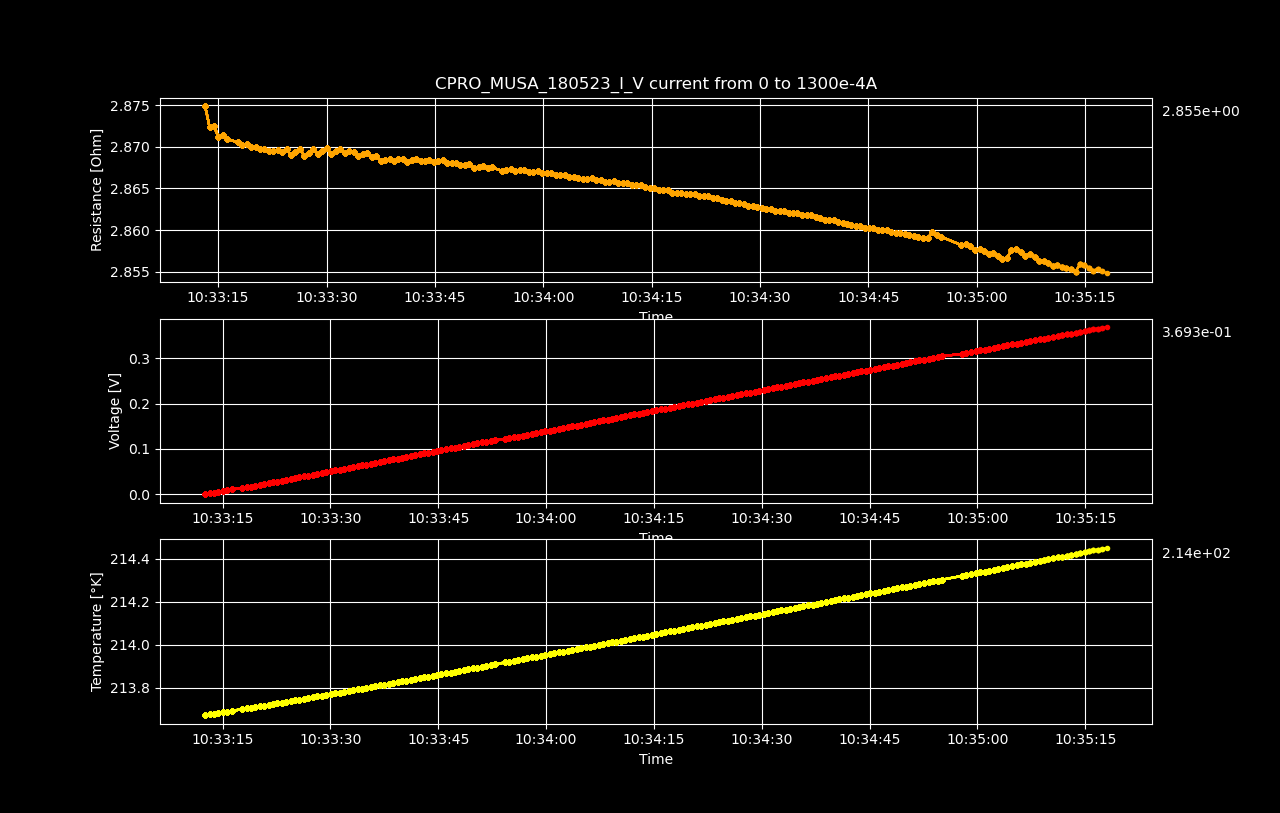

Values plotted in this chart, from the file beside it:
Datetime, Temperature [K], Voltage [V], Resistance [𝛀], Current Source [A], Electric Field [V/cm], Restivity [𝛀 cm], Current Density [A/cm2]
2023-05-19 10:33:12.562944, 213.7, 2.9275421e-06, inf, 0.0, 4.57428453125e-05, inf, 0.0
2023-05-19 10:33:13.195006, 213.7, 0.001878, 2.875, 0.0006533, 0.02934, 4.896, 0.005993
2023-05-19 10:33:13.808377, 213.7, 0.003753, 2.872, 0.001307, 0.05864, 4.892, 0.01199
2023-05-19 10:33:14.424861, 213.7, 0.005629, 2.872, 0.00196, 0.08796, 4.892, 0.01798
2023-05-19 10:33:15.030232, 213.7, 0.007503, 2.871, 0.002613, 0.1172, 4.89, 0.02397
2023-05-19 10:33:15.655136, 213.7, 0.009379, 2.871, 0.003266, 0.1465, 4.89, 0.02997
2023-05-19 10:33:16.276590, 213.7, 0.01125, 2.871, 0.00392, 0.1758, 4.89, 0.03596
2023-05-19 10:33:17.739586, 213.7, 0.01313, 2.871, 0.004573, 0.2051, 4.889, 0.04195
2023-05-19 10:33:18.348209, 213.7, 0.015, 2.87, 0.005226, 0.2344, 4.888, 0.04795
2023-05-19 10:33:18.953725, 213.7, 0.01688, 2.87, 0.005879, 0.2637, 4.888, 0.05394
2023-05-19 10:33:19.560651, 213.7, 0.01875, 2.87, 0.006533, 0.2929, 4.888, 0.05993
2023-05-19 10:33:20.184626, 213.7, 0.02062, 2.87, 0.007186, 0.3222, 4.888, 0.06593
2023-05-19 10:33:20.809163, 213.7, 0.0225, 2.87, 0.007839, 0.3515, 4.888, 0.07192
2023-05-19 10:33:21.410576, 213.7, 0.02437, 2.87, 0.008492, 0.3808, 4.887, 0.07791
2023-05-19 10:33:22.020407, 213.7, 0.02624, 2.87, 0.009146, 0.4101, 4.887, 0.08391
2023-05-19 10:33:22.628265, 213.7, 0.02812, 2.87, 0.009799, 0.4394, 4.887, 0.0899
2023-05-19 10:33:23.232383, 213.7, 0.02999, 2.87, 0.01045, 0.4687, 4.887, 0.09589
2023-05-19 10:33:23.857150, 213.7, 0.03187, 2.869, 0.01111, 0.4979, 4.887, 0.1019
2023-05-19 10:33:24.483943, 213.7, 0.03374, 2.87, 0.01176, 0.5273, 4.888, 0.1079
2023-05-19 10:33:25.081431, 213.7, 0.03561, 2.869, 0.01241, 0.5564, 4.886, 0.1139
2023-05-19 10:33:25.688201, 213.7, 0.03749, 2.869, 0.01307, 0.5858, 4.887, 0.1199
2023-05-19 10:33:26.312899, 213.7, 0.03937, 2.87, 0.01372, 0.6151, 4.888, 0.1259
2023-05-19 10:33:26.941696, 213.8, 0.04123, 2.869, 0.01437, 0.6442, 4.886, 0.1319
2023-05-19 10:33:27.560657, 213.8, 0.04311, 2.869, 0.01503, 0.6736, 4.887, 0.1378
2023-05-19 10:33:28.162417, 213.8, 0.04499, 2.87, 0.01568, 0.703, 4.887, 0.1438
2023-05-19 10:33:28.776528, 213.8, 0.04686, 2.869, 0.01633, 0.7322, 4.887, 0.1498
2023-05-19 10:33:29.405665, 213.8, 0.04874, 2.869, 0.01698, 0.7615, 4.887, 0.1558
2023-05-19 10:33:30.044663, 213.8, 0.05062, 2.87, 0.01764, 0.7909, 4.888, 0.1618
2023-05-19 10:33:30.657058, 213.8, 0.05248, 2.869, 0.01829, 0.82, 4.886, 0.1678
2023-05-19 10:33:31.281880, 213.8, 0.05436, 2.869, 0.01894, 0.8494, 4.887, 0.1738
2023-05-19 10:33:31.888231, 213.8, 0.05624, 2.87, 0.0196, 0.8788, 4.888, 0.1798
2023-05-19 10:33:32.517757, 213.8, 0.05811, 2.869, 0.02025, 0.9079, 4.887, 0.1858
2023-05-19 10:33:33.141283, 213.8, 0.05998, 2.869, 0.0209, 0.9373, 4.887, 0.1918
2023-05-19 10:33:33.765319, 213.8, 0.06186, 2.869, 0.02156, 0.9665, 4.887, 0.1978
2023-05-19 10:33:34.390726, 213.8, 0.06372, 2.869, 0.02221, 0.9956, 4.886, 0.2038
2023-05-19 10:33:35.014001, 213.8, 0.0656, 2.869, 0.02286, 1.025, 4.886, 0.2098
2023-05-19 10:33:35.635998, 213.8, 0.06748, 2.869, 0.02352, 1.054, 4.887, 0.2158
2023-05-19 10:33:36.245415, 213.8, 0.06934, 2.869, 0.02417, 1.083, 4.886, 0.2218
2023-05-19 10:33:36.855195, 213.8, 0.07122, 2.869, 0.02482, 1.113, 4.886, 0.2277
2023-05-19 10:33:37.497280, 213.8, 0.07308, 2.868, 0.02548, 1.142, 4.885, 0.2337
2023-05-19 10:33:38.124496, 213.8, 0.07495, 2.868, 0.02613, 1.171, 4.885, 0.2397
2023-05-19 10:33:38.735087, 213.8, 0.07683, 2.869, 0.02678, 1.2, 4.886, 0.2457
2023-05-19 10:33:39.341920, 213.8, 0.0787, 2.868, 0.02744, 1.23, 4.885, 0.2517
2023-05-19 10:33:39.946897, 213.8, 0.08058, 2.868, 0.02809, 1.259, 4.885, 0.2577
2023-05-19 10:33:40.554859, 213.8, 0.08245, 2.868, 0.02874, 1.288, 4.885, 0.2637
2023-05-19 10:33:41.188749, 213.8, 0.08432, 2.868, 0.0294, 1.317, 4.885, 0.2697
2023-05-19 10:33:41.797739, 213.8, 0.0862, 2.868, 0.03005, 1.347, 4.885, 0.2757
2023-05-19 10:33:42.406197, 213.8, 0.08807, 2.869, 0.0307, 1.376, 4.885, 0.2817
2023-05-19 10:33:43.015388, 213.8, 0.08994, 2.868, 0.03136, 1.405, 4.885, 0.2877
2023-05-19 10:33:43.619629, 213.9, 0.09181, 2.868, 0.03201, 1.435, 4.885, 0.2937
2023-05-19 10:33:44.242886, 213.9, 0.09369, 2.868, 0.03266, 1.464, 4.885, 0.2997
2023-05-19 10:33:44.845651, 213.9, 0.09556, 2.868, 0.03332, 1.493, 4.885, 0.3057
2023-05-19 10:33:45.446250, 213.9, 0.09744, 2.868, 0.03397, 1.522, 4.885, 0.3116
2023-05-19 10:33:46.098066, 213.9, 0.09931, 2.868, 0.03462, 1.552, 4.885, 0.3176
2023-05-19 10:33:46.706885, 213.9, 0.1012, 2.868, 0.03528, 1.581, 4.885, 0.3236
2023-05-19 10:33:47.319639, 213.9, 0.103, 2.868, 0.03593, 1.61, 4.885, 0.3296
2023-05-19 10:33:47.936817, 213.9, 0.1049, 2.868, 0.03658, 1.639, 4.885, 0.3356
2023-05-19 10:33:48.542735, 213.9, 0.1068, 2.868, 0.03724, 1.669, 4.884, 0.3416
2023-05-19 10:33:49.161784, 213.9, 0.1087, 2.868, 0.03789, 1.698, 4.884, 0.3476
2023-05-19 10:33:49.780436, 213.9, 0.1105, 2.868, 0.03854, 1.727, 4.884, 0.3536
... 138 more rows
